Dataset: testdataset (GitHub, WSwyft/jetson-inference). Classes: microwave not safe, microwave safe.

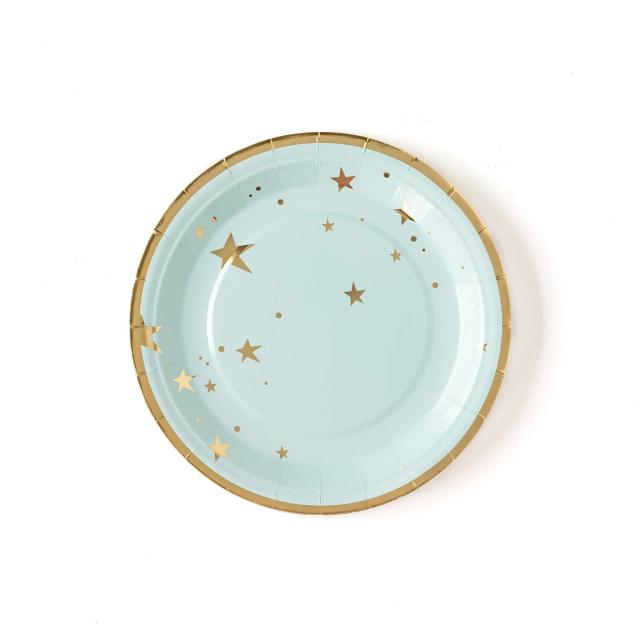
Label: microwave safe

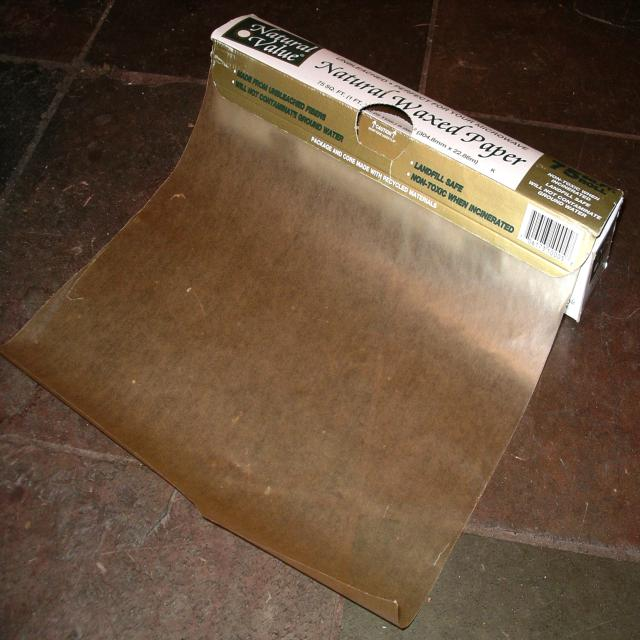
Label: microwave safe

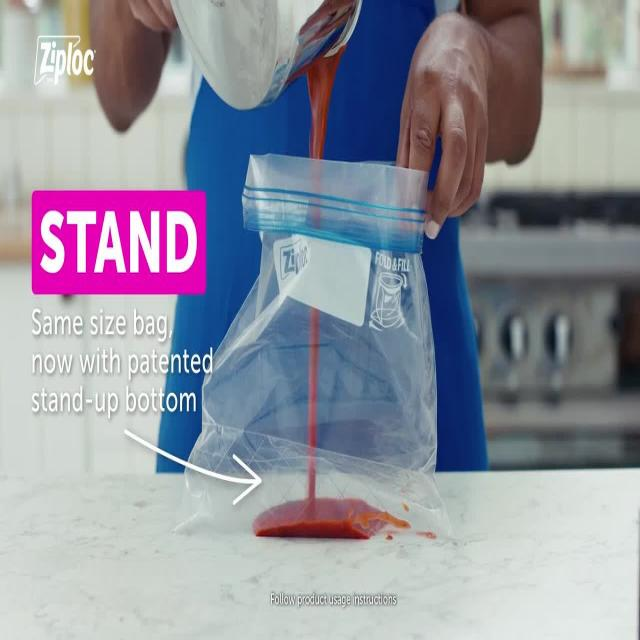
Label: microwave not safe

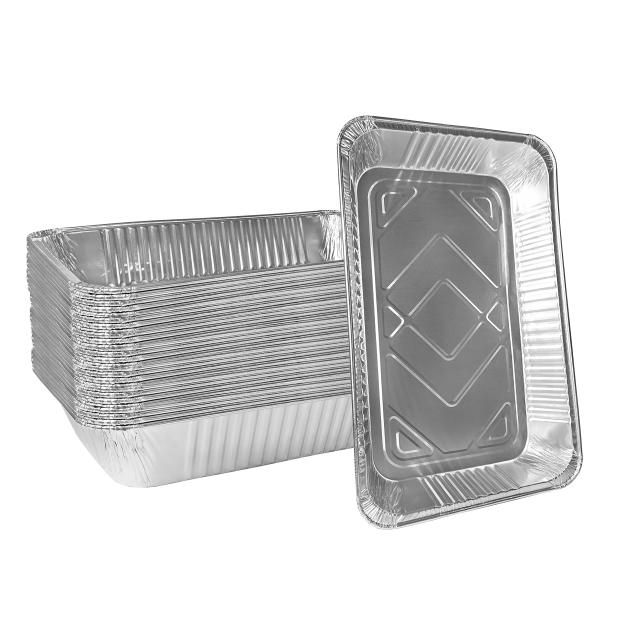
Label: microwave not safe

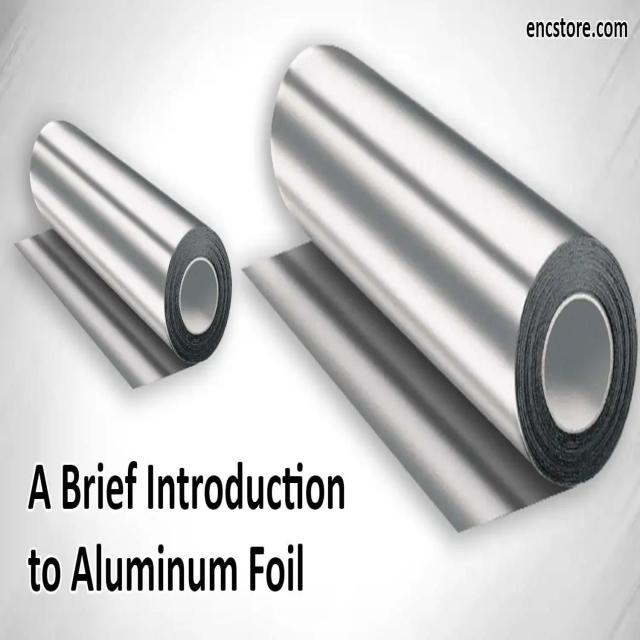
Label: microwave not safe

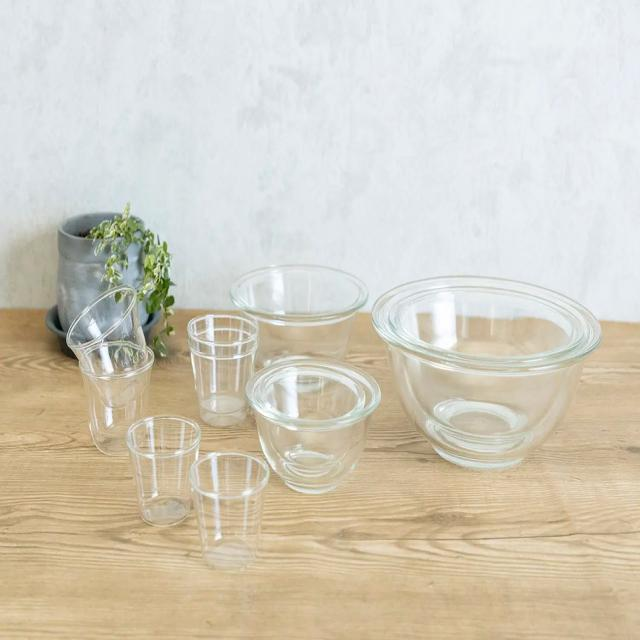
Label: microwave safe
